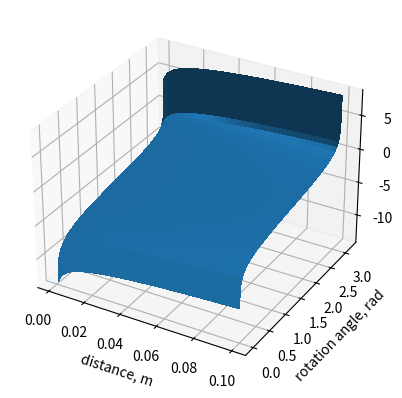

This figure's Python source:
import numpy as np
import matplotlib.pyplot as plt
import matplotlib
from tqdm import tqdm

def OFvectorNorm(rotAngleRad,distanceM):
    """ This fuction calculates the optic flow vector length
    Einschränkung: Die Rotationswinkel die wir betrachten liegen <= pi
    Gegeben für jeden Fall ist:

    phi = rotationswinkel des Tiers
    a   = Distanz Tier <-> Objekt
    a   = höhe des Dreiecks

    of vector länge
    |------|
    object
    ________    _
    \      /    |
     \    /     |  a
      \  /      |
       \/       |
       phi      -
    
    animal
    
    Schritt 1: Ich fälle die Höhe des Dreiecks  damit wird es rechtwinkeliges Dreieick.

    beta = phi/2
    gamma = pi/2
    alpha = pi/2 - beta

    gegenkatete = a
    ankatete = OF-Vektorlänge/2

                Gegenkatete
    tan(alpha) = -------------                          (1)
                    Ankatete
                    
                Gegenkatete  
    Ankatete   = ---------------
                    tan(alpha)
                    
                        Gegenkatete
    OF Vektorlänge = 2* -------------                   (2)
                        tan(alpha)
                        
                        
                            Distanz zum Objekt
    OF Vektorlänge = 2* -----------------------------   (3)
                        tan(pi/2 - (Drehwinkel/2))
                                            ´
                                           

    :param rotAngleRad: [description]
    :type rotAngleRad: [type]
    :param distanceM: [description]
    :type distanceM: [type]
    :return: [description]
    :rtype: [type]
    """
    return 2*distanceM/np.tan(np.pi/2 - rotAngleRad/2)


bins =1000
angles = np.linspace(0.001,np.pi-0.0001,bins)
distances = np.linspace(0.001,0.1,bins)

result = np.zeros(shape=(bins,bins))

angleC = 0
for angle in tqdm(angles):
    distanceC = 0
    for distance in distances:
        #print(angleC,distanceC)
        result[angleC,distanceC] = OFvectorNorm(angle,distance)
        distanceC +=1
    angleC +=1 


fig, ax = plt.subplots(subplot_kw={"projection": "3d"})

# Make data.
X, Y = np.meshgrid(distances, angles)

# Plot the surface.
surf = ax.plot_surface(X, Y, np.log(result),
                       linewidth=0, antialiased=False)
ax.set_xlabel('distance, m')
ax.set_ylabel('rotation angle, rad')
ax.set_zlabel('log OF vectorLength, m')
plt.show()
